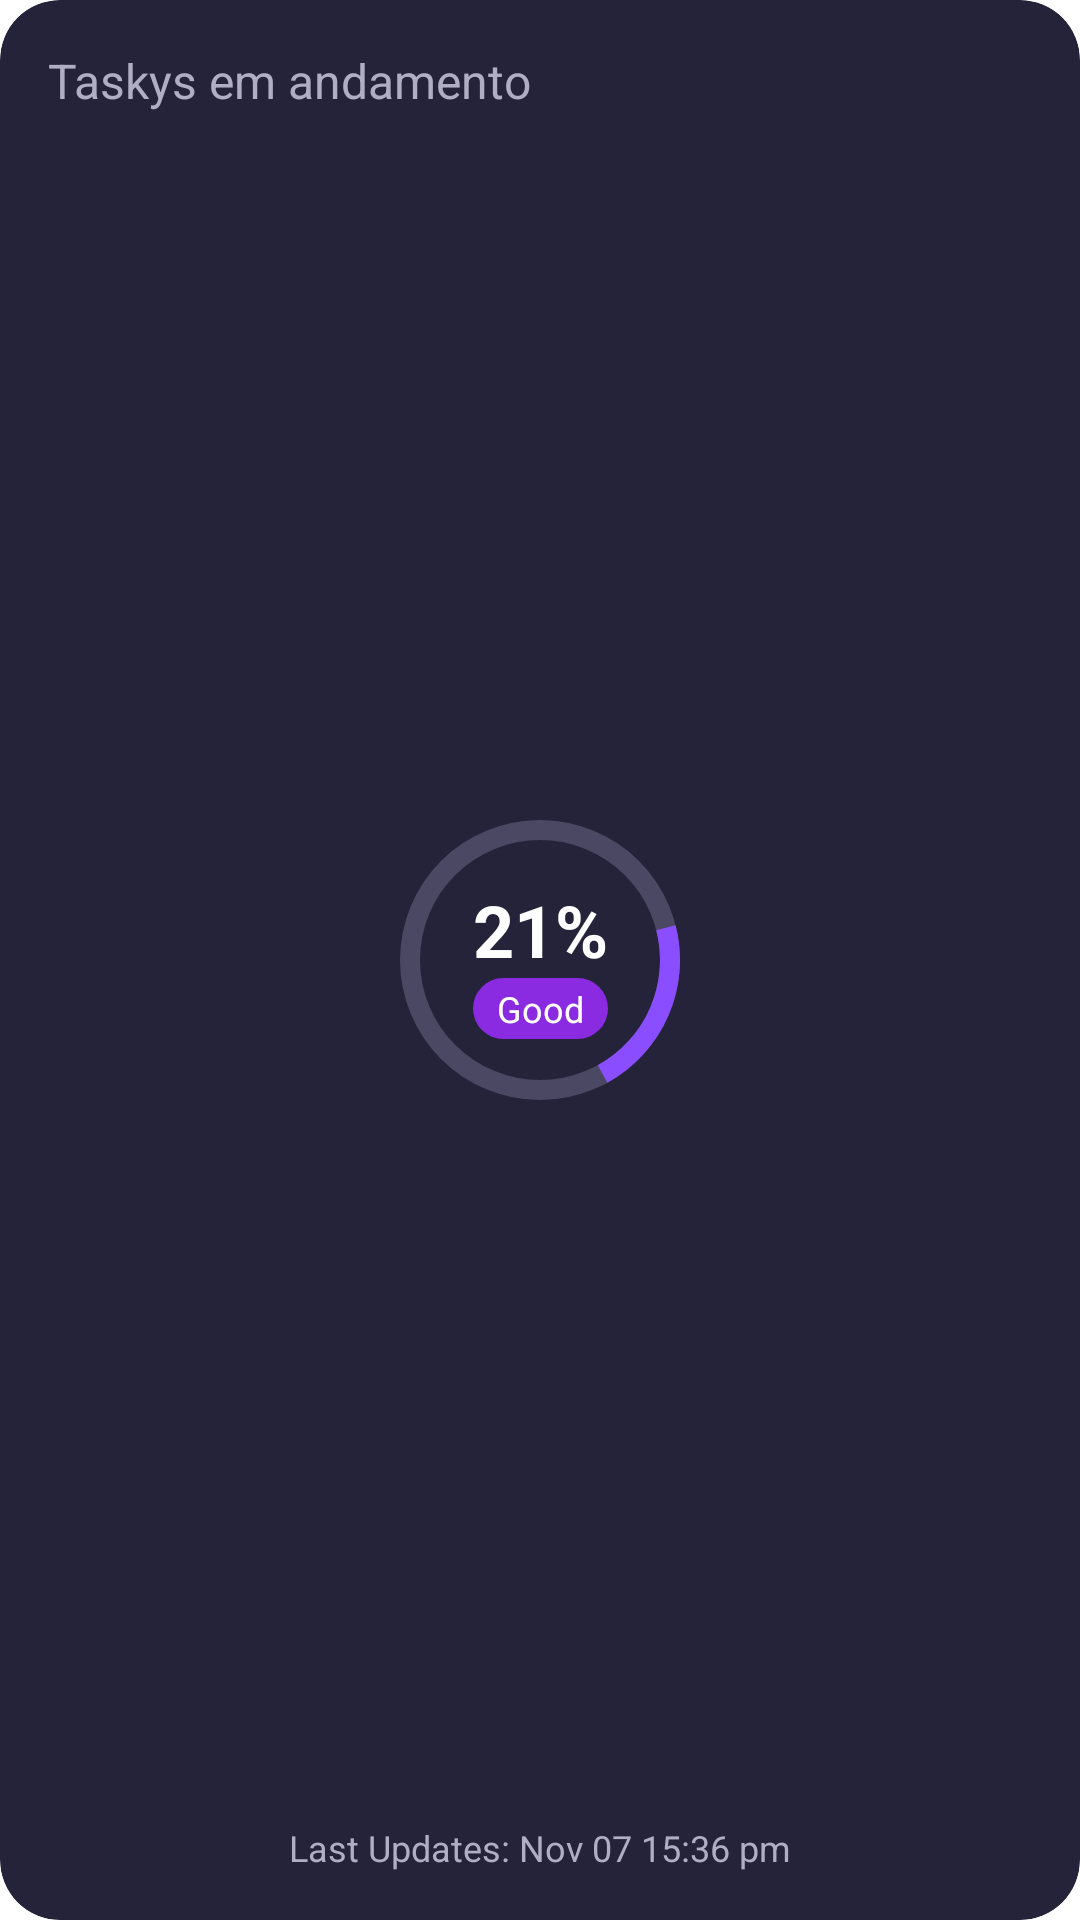

Android layout source for this screen:
<!-- AndroidManifest.xml: application theme Theme.HelpAI -->
<!-- res/layout/card_in_progress.xml -->
<?xml version="1.0" encoding="utf-8"?>
<com.google.android.material.card.MaterialCardView
    xmlns:android="http://schemas.android.com/apk/res/android"
    xmlns:app="http://schemas.android.com/apk/res-auto"
    android:layout_width="match_parent"
    android:layout_height="200dp"
    app:cardBackgroundColor="#25233A"
    app:cardCornerRadius="20dp"
    app:cardElevation="0dp">

    <androidx.constraintlayout.widget.ConstraintLayout
        android:layout_width="match_parent"
        android:layout_height="match_parent"
        android:padding="16dp">

        <TextView
            android:id="@+id/tvInProgressTitle"
            android:layout_width="wrap_content"
            android:layout_height="wrap_content"
            android:text="Taskys em andamento"
            android:textColor="#B0AEC3"
            android:textSize="16sp"
            app:layout_constraintTop_toTopOf="parent"
            app:layout_constraintStart_toStartOf="parent" />

        <ProgressBar
            android:id="@+id/progressTrack"
            style="?android:attr/progressBarStyleHorizontal"
            android:layout_width="100dp"
            android:layout_height="100dp"
            android:max="100"
            android:progress="100"
            android:progressDrawable="@drawable/progress_bar_track"
            android:rotation="-90"
            app:layout_constraintTop_toTopOf="parent"
            app:layout_constraintBottom_toBottomOf="parent"
            app:layout_constraintStart_toStartOf="parent"
            app:layout_constraintEnd_toEndOf="parent" />

        <ProgressBar
            android:id="@+id/progressBar"
            style="?android:attr/progressBarStyleHorizontal"
            android:layout_width="100dp"
            android:layout_height="100dp"
            android:max="100"
            android:progress="21"
            android:progressDrawable="@drawable/progress_bar_foreground"
            android:rotation="-90"
            app:layout_constraintTop_toTopOf="@id/progressTrack"
            app:layout_constraintBottom_toBottomOf="@id/progressTrack"
            app:layout_constraintStart_toStartOf="@id/progressTrack"
            app:layout_constraintEnd_toEndOf="@id/progressTrack" />

        <LinearLayout
            android:layout_width="wrap_content"
            android:layout_height="wrap_content"
            android:orientation="vertical"
            android:gravity="center"
            app:layout_constraintTop_toTopOf="@id/progressTrack"
            app:layout_constraintBottom_toBottomOf="@id/progressTrack"
            app:layout_constraintStart_toStartOf="@id/progressTrack"
            app:layout_constraintEnd_toEndOf="@id/progressTrack">

            <TextView
                android:id="@+id/tvProgressPercentage"
                android:layout_width="wrap_content"
                android:layout_height="wrap_content"
                android:text="21%"
                android:textColor="#FFFFFF"
                android:textSize="24sp"
                android:textStyle="bold" />

            <TextView
                android:id="@+id/tvProgressStatus"
                android:layout_width="wrap_content"
                android:layout_height="wrap_content"
                android:text="Good"
                android:textColor="#FFFFFF"
                android:textSize="12sp"
                android:background="@drawable/status_good_background"
                android:paddingLeft="8dp"
                android:paddingRight="8dp"
                android:paddingTop="2dp"
                android:paddingBottom="2dp" />

        </LinearLayout>

        <TextView
            android:id="@+id/tvLastUpdate"
            android:layout_width="wrap_content"
            android:layout_height="wrap_content"
            android:text="Last Updates: Nov 07 15:36 pm"
            android:textColor="#B0AEC3"
            android:textSize="12sp"
            app:layout_constraintBottom_toBottomOf="parent"
            app:layout_constraintStart_toStartOf="parent"
            app:layout_constraintEnd_toEndOf="parent" />

    </androidx.constraintlayout.widget.ConstraintLayout>
</com.google.android.material.card.MaterialCardView>
<!-- resources referenced by this layout -->
<resources>
  <!-- drawable progress_bar_foreground (drawable) -->
  <?xml version="1.0" encoding="utf-8"?>
  <rotate xmlns:android="http://schemas.android.com/apk/res/android"
      android:fromDegrees="0"
      android:toDegrees="360">
  
      <shape
          android:shape="ring"
          android:innerRadiusRatio="2.5"
          android:thicknessRatio="15.0"
          android:useLevel="true">
  
          <solid android:color="#8A4DFF" /> </shape>
  </rotate>
  <!-- drawable progress_bar_track (drawable) -->
  <?xml version="1.0" encoding="utf-8"?>
  <shape xmlns:android="http://schemas.android.com/apk/res/android"
      android:shape="ring"
      android:innerRadiusRatio="2.5"  android:thicknessRatio="15.0" android:useLevel="true"> <solid android:color="#4A4863" /> </shape>
  <!-- drawable status_good_background (drawable) -->
  <shape xmlns:android="http://schemas.android.com/apk/res/android">
      <solid android:color="#8A2BE2"/>
      <corners android:radius="16dp"/>
  </shape>
  <style name="Theme.HelpAI" parent="Theme.MaterialComponents.DayNight.NoActionBar">
          
          <item name="colorPrimary">@color/purple_500</item>
          <item name="colorPrimaryVariant">@color/purple_700</item>
          <item name="colorOnPrimary">@color/white</item>
          
          <item name="colorSecondary">@color/teal_200</item>
          <item name="colorSecondaryVariant">@color/teal_700</item>
          <item name="colorOnSecondary">@color/black</item>
          
          <item name="android:statusBarColor" tools:targetApi="l">?attr/colorPrimaryVariant</item>
          
      </style>
  <color name="purple_500">#FF6200EE</color>
  <color name="purple_700">#FF3700B3</color>
  <color name="white">#FFFFFFFF</color>
  <color name="teal_200">#FF03DAC5</color>
  <color name="teal_700">#FF018786</color>
  <color name="black">#FF000000</color>
</resources>
